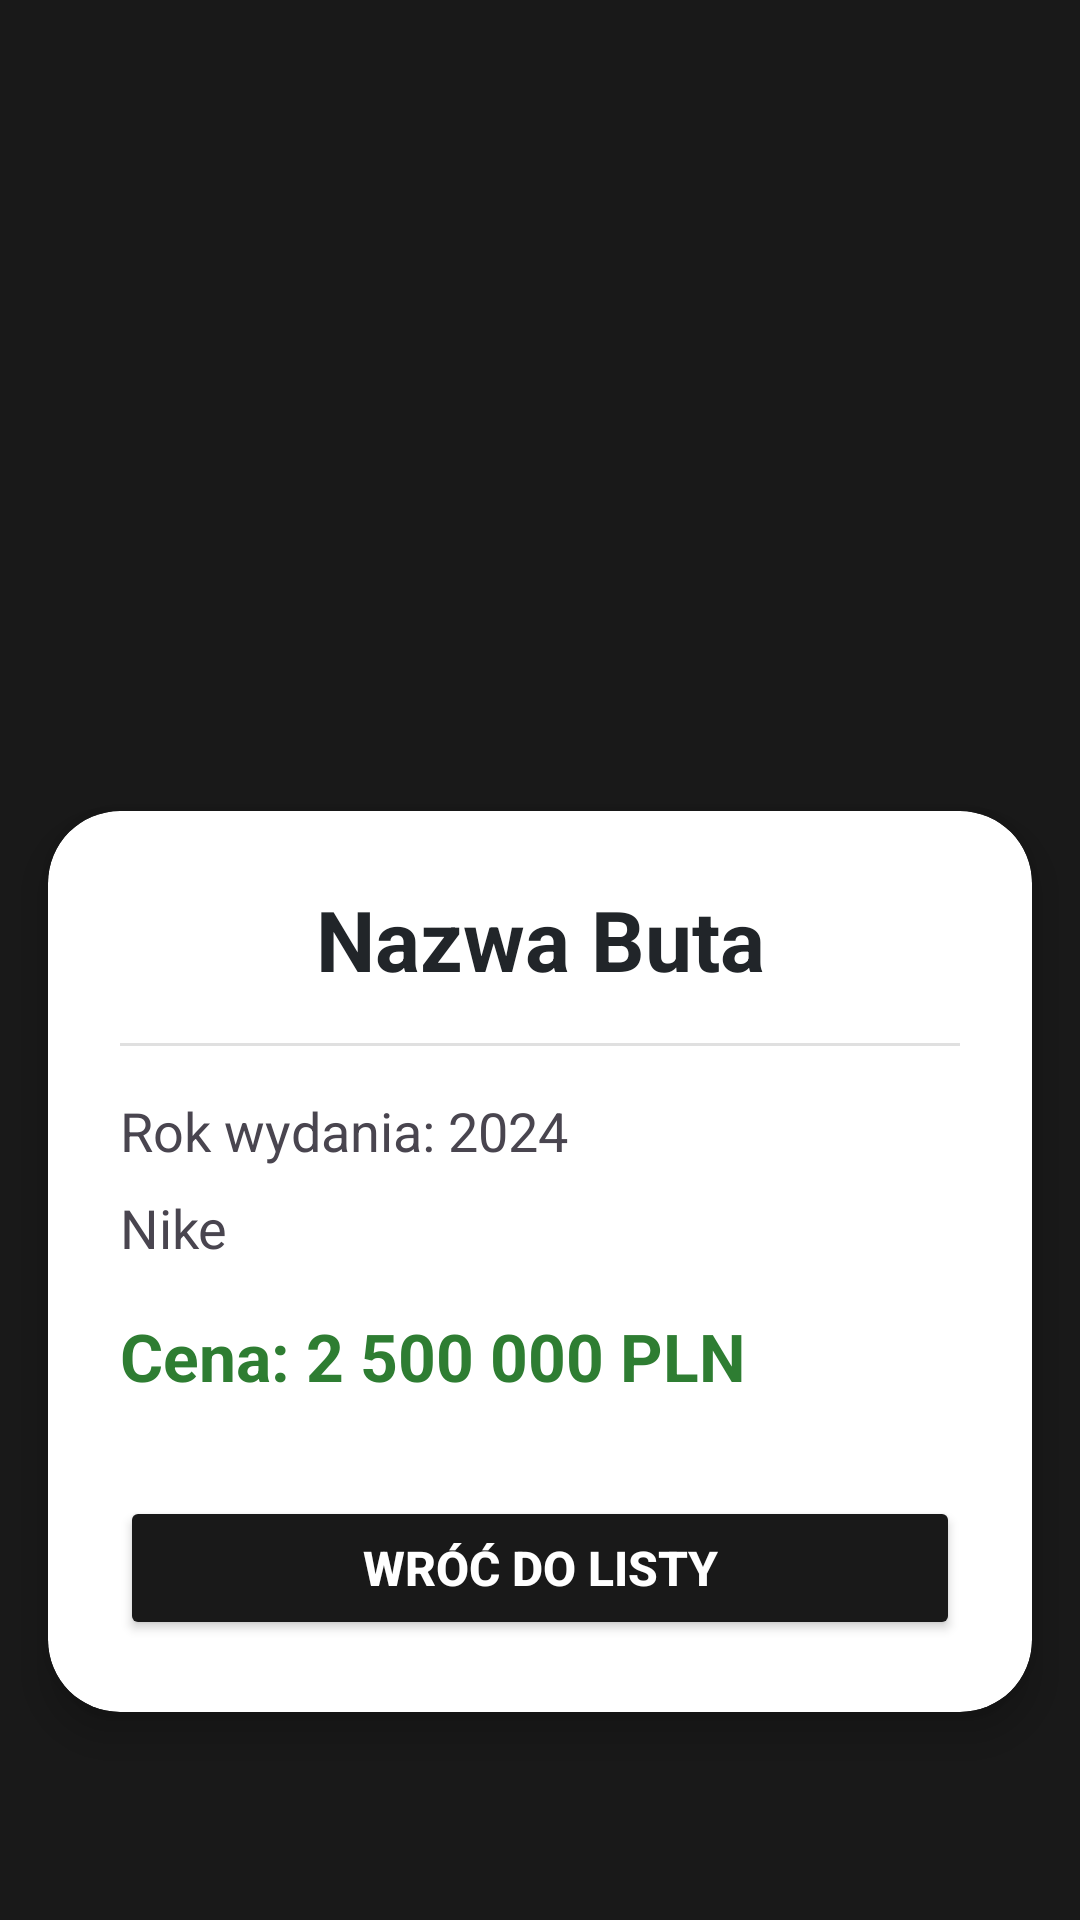

Android layout source for this screen:
<!-- AndroidManifest.xml: application theme Theme.Hypekicks -->
<!-- res/layout/activity_sneaker_details.xml -->
<?xml version="1.0" encoding="utf-8"?>
<ScrollView
    xmlns:android="http://schemas.android.com/apk/res/android"
    xmlns:app="http://schemas.android.com/apk/res-auto"
    xmlns:tools="http://schemas.android.com/tools"
    android:id="@+id/main"
    android:layout_width="match_parent"
    android:layout_height="match_parent"
    tools:context=".SneakerDetailsActivity"
    android:background="#191919">
    <LinearLayout
        android:layout_width="match_parent"
        android:layout_height="wrap_content"
        android:orientation="vertical">

    <ImageView
        android:id="@+id/detailImageView"
        android:layout_width="match_parent"
        android:layout_height="300dp"
        android:contentDescription="Sneaker Image"
        android:scaleType="centerCrop"
        android:src="@mipmap/ic_launcher" />

    <androidx.cardview.widget.CardView
        android:layout_width="match_parent"
        android:layout_height="wrap_content"
        android:layout_marginTop="-30dp"
        android:layout_marginHorizontal="16dp"
        android:layout_marginBottom="32dp"
        app:cardCornerRadius="24dp"
        app:cardElevation="8dp">

    <LinearLayout
        android:layout_width="match_parent"
        android:layout_height="wrap_content"
        android:orientation="vertical"
        android:padding="24dp">

        <TextView
            android:id="@+id/detailModelNameTextView"
            android:layout_width="match_parent"
            android:layout_height="wrap_content"
            android:text="Nazwa Buta"
            android:textSize="28sp"
            android:textStyle="bold"
            android:textColor="#212529"
            android:gravity="center"
            android:layout_marginBottom="16dp"/>

        <View
            android:layout_width="match_parent"
            android:layout_height="1dp"
            android:background="#E0E0E0"
            android:layout_marginBottom="16dp"/>

        <TextView
            android:id="@+id/detailReleaseYearTextView"
            android:layout_width="match_parent"
            android:layout_height="wrap_content"
            android:text="Rok wydania: 2024"
            android:textSize="18sp"
            android:layout_marginBottom="8dp"/>

        <TextView
            android:id="@+id/detailBrandNameTextView"
            android:layout_width="match_parent"
            android:layout_height="wrap_content"
            android:text="Nike"
            android:textSize="18sp"
            android:layout_marginBottom="16dp"/>

        <TextView
            android:id="@+id/detailReSellTextView"
            android:layout_width="match_parent"
            android:layout_height="wrap_content"
            android:text="Cena: 2 500 000 PLN"
            android:textSize="22sp"
            android:textStyle="bold"
            android:textColor="#2E7D32"
            android:layout_marginBottom="8dp"/>


        <Button
            android:id="@+id/backButton"
            android:layout_width="match_parent"
            android:layout_height="wrap_content"
            android:layout_marginTop="24dp"
            android:padding="12dp"
            android:text="Wróć do listy"
            android:textSize="16sp"
            android:textStyle="bold"
            android:backgroundTint="#191919"
            android:textColor="#FFFFFF"/>
    </LinearLayout>
    </androidx.cardview.widget.CardView>
    </LinearLayout>

</ScrollView>
<!-- resources referenced by this layout -->
<resources>
  <style name="Theme.Hypekicks" parent="Base.Theme.Hypekicks" />
  <style name="Base.Theme.Hypekicks" parent="Theme.Material3.DayNight.NoActionBar">
          
          
      </style>
</resources>
